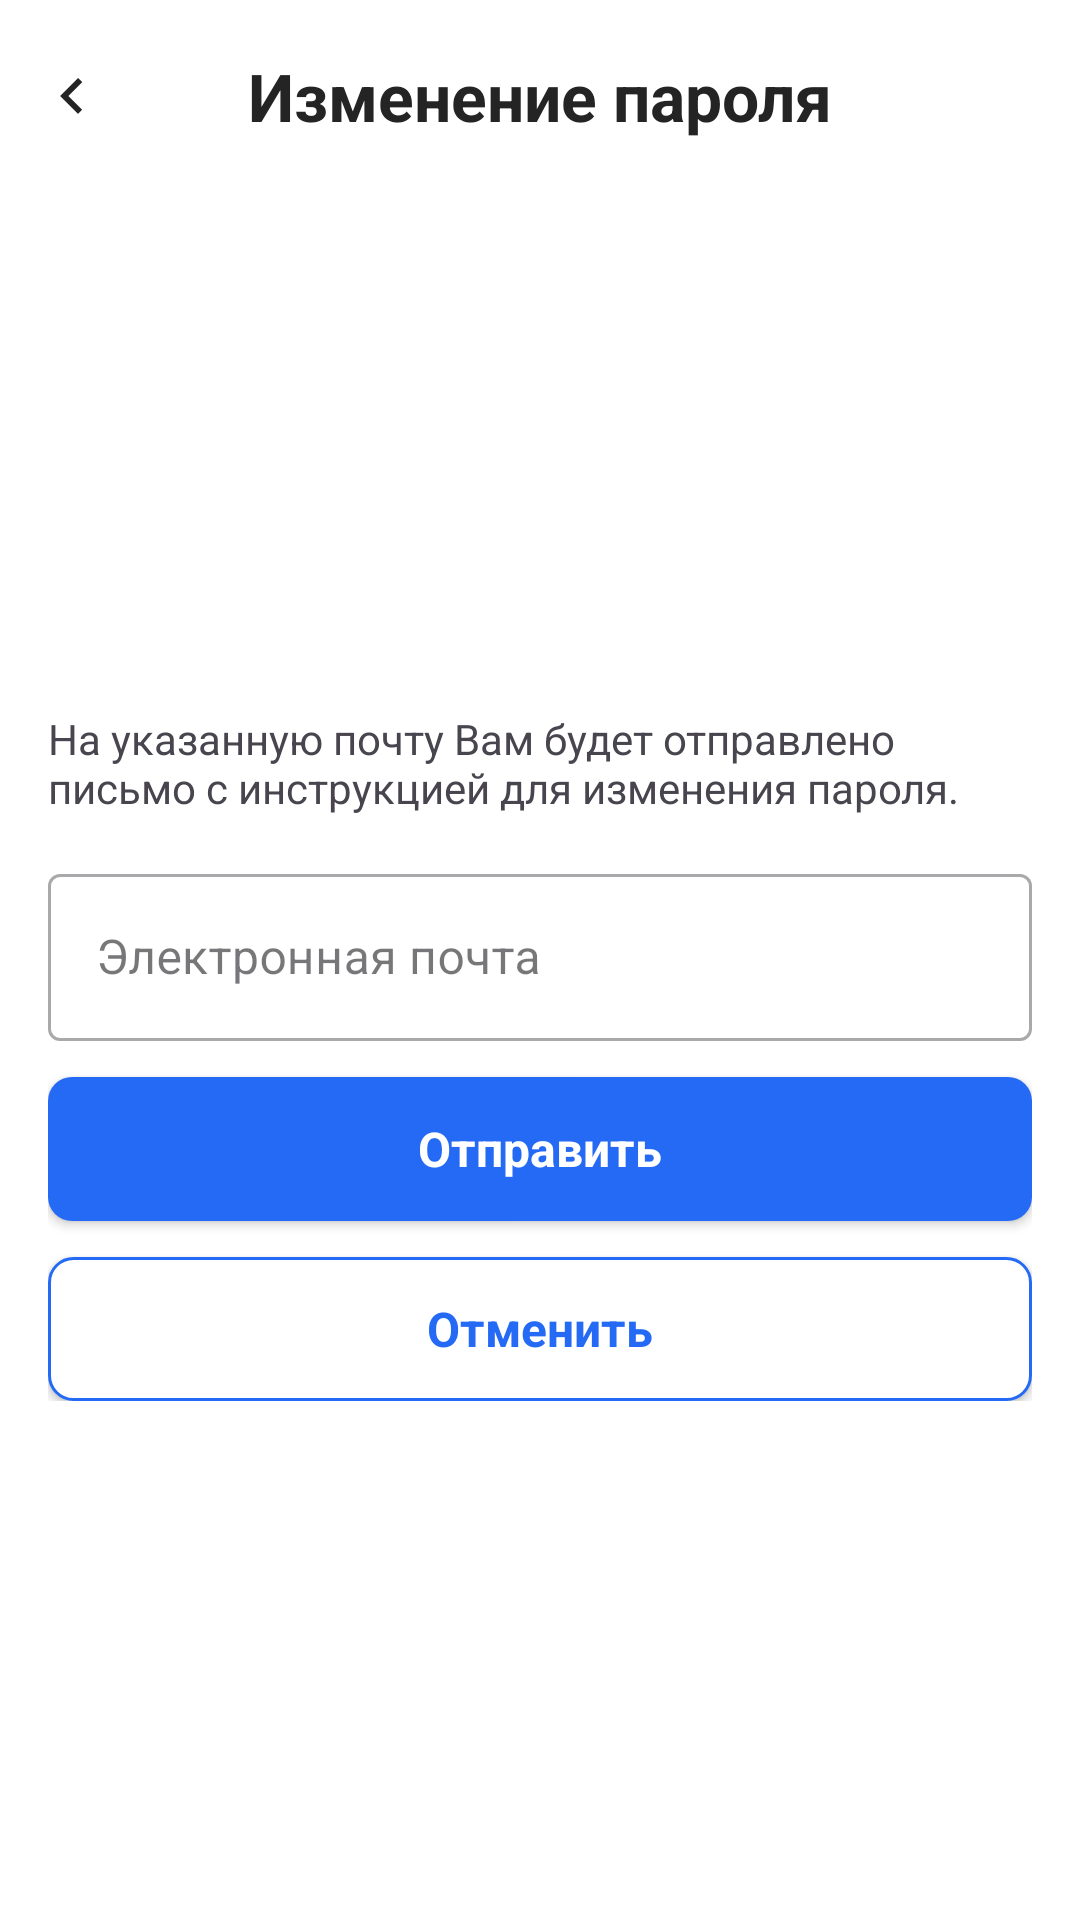

Produce the Android XML layout that renders to this screen, including the resource entries it uses.
<!-- AndroidManifest.xml: application theme Theme.ProTim -->
<!-- res/layout/activity_password_change_page.xml -->
<androidx.constraintlayout.widget.ConstraintLayout
    xmlns:android="http://schemas.android.com/apk/res/android"
    xmlns:app="http://schemas.android.com/apk/res-auto"
    xmlns:tools="http://schemas.android.com/tools"
    android:layout_width="match_parent"
    android:layout_height="match_parent"
    android:background="@color/white"
    android:id="@+id/password_change_page"
    tools:context=".PasswordChangePage">

    
    <androidx.appcompat.widget.Toolbar
        android:id="@+id/toolbar"
        android:layout_width="0dp"
        android:layout_height="64dp"
        android:background="@color/white"
        android:paddingTop="8dp"
        android:paddingBottom="8dp"
        app:contentInsetStart="0dp"
        app:layout_constraintEnd_toEndOf="parent"
        app:layout_constraintStart_toStartOf="parent"
        app:layout_constraintTop_toTopOf="parent"> 

        <ImageButton
            android:id="@+id/button_back"
            android:layout_width="wrap_content"
            android:layout_height="wrap_content"
            android:background="@android:color/transparent"
            android:contentDescription="@string/go_back"
            android:src="@drawable/ic_back" />

        <TextView
            style="@style/TitleLarge"
            android:layout_width="wrap_content"
            android:layout_height="wrap_content"
            android:layout_gravity="center"
            android:text="@string/PasswordChange" />
    </androidx.appcompat.widget.Toolbar>
    <ScrollView
        android:layout_width="0dp"
        android:layout_height="0dp"
        app:layout_constraintTop_toBottomOf="@id/toolbar"
        app:layout_constraintBottom_toBottomOf="parent"
        app:layout_constraintStart_toStartOf="parent"
        app:layout_constraintEnd_toEndOf="parent"
        app:layout_constraintWidth_max="390dp"
        android:layout_marginStart="16dp"
        android:layout_marginEnd="16dp">

        
        <LinearLayout
            android:layout_width="match_parent"
            android:layout_height="wrap_content"
            android:orientation="vertical"
            android:gravity="center"
            android:layout_gravity="center"
            app:layout_constraintTop_toTopOf="parent"
            app:layout_constraintBottom_toBottomOf="parent"
            app:layout_constraintStart_toStartOf="parent"
            app:layout_constraintEnd_toEndOf="parent">

            <TextView
                android:layout_width="match_parent"
                android:layout_height="wrap_content"
                android:text="@string/text_change_password"
                style="ChangePasswordText"/>

            <com.google.android.material.textfield.TextInputLayout
                style="@style/Widget.MaterialComponents.TextInputLayout.OutlinedBox"
                android:layout_width="match_parent"
                android:layout_height="wrap_content"
                android:layout_marginTop="14dp">

                <com.google.android.material.textfield.TextInputEditText
                    android:id="@+id/email_text"
                    android:layout_width="match_parent"
                    android:layout_height="wrap_content"
                    android:hint="@string/Email"
                    android:inputType="textEmailAddress" />
            </com.google.android.material.textfield.TextInputLayout>

            
            <Button
                android:id="@+id/sendButton"
                android:layout_width="match_parent"
                android:layout_height="wrap_content"
                android:text="@string/buttonSend"
                android:layout_marginTop="12dp"
                style="@style/ButtonTextStyle"
                android:layout_gravity="center_horizontal"/>

            <Button
                android:id="@+id/cancelButton"
                style="@style/ButtonTextStyleBlue"
                android:layout_width="match_parent"
                android:layout_height="wrap_content"
                android:layout_gravity="center_horizontal"
                android:layout_marginTop="12dp"
                android:text="@string/buttonCancel" />


        </LinearLayout>
    </ScrollView>
</androidx.constraintlayout.widget.ConstraintLayout>
<!-- resources referenced by this layout -->
<resources>
  <color name="white">#FFFFFFFF</color>
  <string name="Email">Электронная почта</string>
  <string name="PasswordChange">Изменение пароля</string>
  <string name="buttonCancel">Отменить</string>
  <string name="buttonSend">Отправить</string>
  <string name="go_back">GO BACK</string>
  <string name="text_change_password">На указанную почту Вам будет отправлено письмо с инструкцией для изменения пароля.</string>
  <style name="ButtonTextStyle">
          <item name="android:fontFamily">sans-serif</item>
          <item name="android:textStyle">bold</item>
          <item name="android:textSize">16sp</item>
          <item name="android:letterSpacing">0</item>
          <item name="android:textColor">@color/white</item>
          <item name="backgroundTint">@null</item>
          <item name="android:background">@drawable/btn_selector_blue</item>
          <item name="android:textAllCaps">false</item>
      </style>
  <style name="TitleLarge">
          <item name="android:fontFamily">sans-serif</item>
          <item name="android:textSize">22sp</item>
          <item name="android:textColor">@color/primary</item>
          <item name="android:textStyle">bold</item>
      </style>
  <style name="Theme.ProTim" parent="Base.Theme.ProTim" />
  <!-- drawable btn_selector_blue (drawable) -->
  <?xml version="1.0" encoding="utf-8"?>
  <selector xmlns:android="http://schemas.android.com/apk/res/android">
      
      <item android:state_pressed="true" android:drawable="@drawable/btn_shape_darkblue" />
  
      
      <item android:drawable="@drawable/btn_shape_blue" />
  </selector>
  <color name="button_color">#256AF4</color>
  <!-- drawable btn_selector_white (drawable) -->
  <?xml version="1.0" encoding="utf-8"?>
  <selector xmlns:android="http://schemas.android.com/apk/res/android">
      
      <item android:state_pressed="true" android:drawable="@drawable/btn_shape_gray" />
  
      
      <item android:drawable="@drawable/btn_shape_white" />
  </selector>
  <color name="primary">#242424</color>
  <style name="Base.Theme.ProTim" parent="Theme.Material3.DayNight.NoActionBar">
          
          
          <item name="colorPrimary">@color/active_field</item>
          <item name="colorPrimaryVariant">@color/inactive_field</item>
          <item name="colorOnPrimary">@color/white</item>
          <item name="colorSecondary">@color/white</item>
      </style>
  <!-- drawable btn_shape_darkblue (drawable) -->
  <?xml version="1.0" encoding="utf-8"?>
  <shape xmlns:android="http://schemas.android.com/apk/res/android"
      android:shape="rectangle">
  
      
      <solid android:color="@color/button_press_color" />
  
      
      <corners android:radius="8dp" />
  
  </shape>
  <!-- drawable btn_shape_blue (drawable) -->
  <?xml version="1.0" encoding="utf-8"?>
  <shape xmlns:android="http://schemas.android.com/apk/res/android"
      android:shape="rectangle">
  
      
      <solid android:color="@color/active_field" />
  
      
      <corners android:radius="8dp" />
  
  </shape>
  <!-- drawable btn_shape_gray (drawable) -->
  <?xml version="1.0" encoding="utf-8"?>
  <shape xmlns:android="http://schemas.android.com/apk/res/android"
      android:shape="rectangle">
  
      
      <solid android:color="@color/inactive_field" />
  
      
      <corners android:radius="8dp" />
  
      
      <stroke
          android:width="1dp"
          android:color="@color/button_color" />
  </shape>
  <!-- drawable btn_shape_white (drawable) -->
  <shape xmlns:android="http://schemas.android.com/apk/res/android"
      android:shape="rectangle">
  
      
      <solid android:color="@color/white" />
  
      
      <corners android:radius="8dp" />
  
      
      <stroke
          android:width="1dp"
          android:color="@color/button_color" />
  </shape>
  <color name="active_field">#256AF4</color>
  <color name="inactive_field">#A1B1CD</color>
  <color name="button_press_color">#0942B3</color>
</resources>
